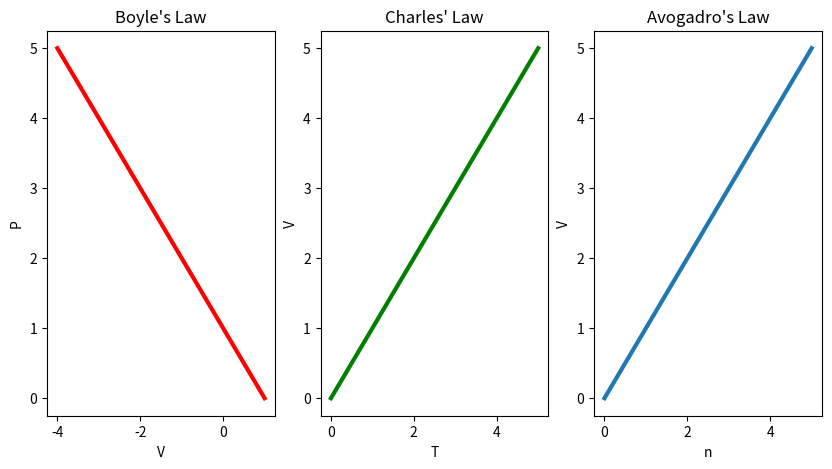

This chart was generated by the following Python code:
import matplotlib.pyplot as plt
import numpy as np 
x=np.linspace(0,5,100)
b=1-x
c=x
a=x

fig,(p,q,r)=plt.subplots(1,3,figsize=(10,5))
p.plot(b,x,'r',lw=3)
p.set(title="Boyle's Law",xlabel="V",ylabel="P")
q.plot(c,x,'g',lw=3)
q.set(title="Charles' Law",xlabel="T",ylabel="V")
r.plot(a,x,lw=3)
r.set(title="Avogadro's Law",xlabel="n",ylabel="V")
plt.show()